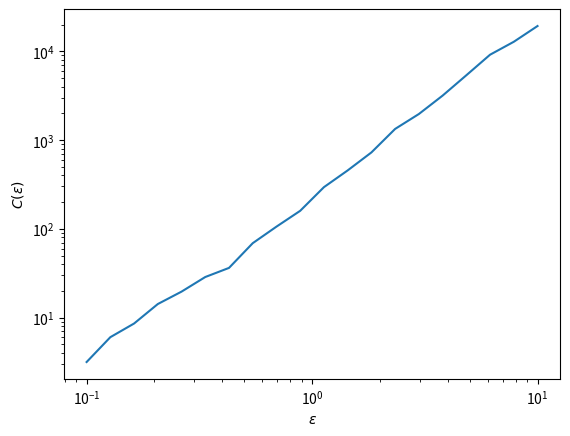

Source code (Python):
from scipy.integrate import odeint
import numpy as np
import matplotlib.pyplot as plt

t = np.arange(0,100,0.001)
u0 = [1,1,1]
eps_arr = np.logspace(-1,1,20)

#Define Lorenz System
sigma = 10
beta = 8/3
rho = 28

def lorenz(x,t,rho):   
    return [-sigma*(x[0]-x[1]), rho*x[0]-x[1]-x[0]*x[2], x[0]*x[1]-beta*x[2]]

tr = odeint(lorenz,u0,t,args=(rho,))

def C(epsilon,nbr_of_pnts=50):                          #Estimate for C(epsilon)
    if not (isinstance(epsilon, (list,np.ndarray))):
        epsilon = [epsilon]
    max = len(t)-1
    C_arr = np.zeros(len(epsilon))
    for j,eps in enumerate(epsilon):
        rndm_arr = np.random.randint(max/10,max,nbr_of_pnts)
        N_arr = np.zeros(nbr_of_pnts)
        for i,rndm in enumerate(rndm_arr):
            tr_diff = tr-tr[rndm]
            sqr = tr_diff*tr_diff
            norm = np.sqrt(sqr[:,0]+sqr[:,1]+sqr[:,2])
            N_arr[i] = np.count_nonzero(norm<eps)-1
        C_arr[j] = np.sum(N_arr)/nbr_of_pnts
    return C_arr

plt.figure()
plt.plot(eps_arr,C(eps_arr))
plt.yscale('log')
plt.xscale('log')
plt.xlabel(r'$\varepsilon$')
plt.ylabel(r'$C(\varepsilon)$')
plt.show()

    